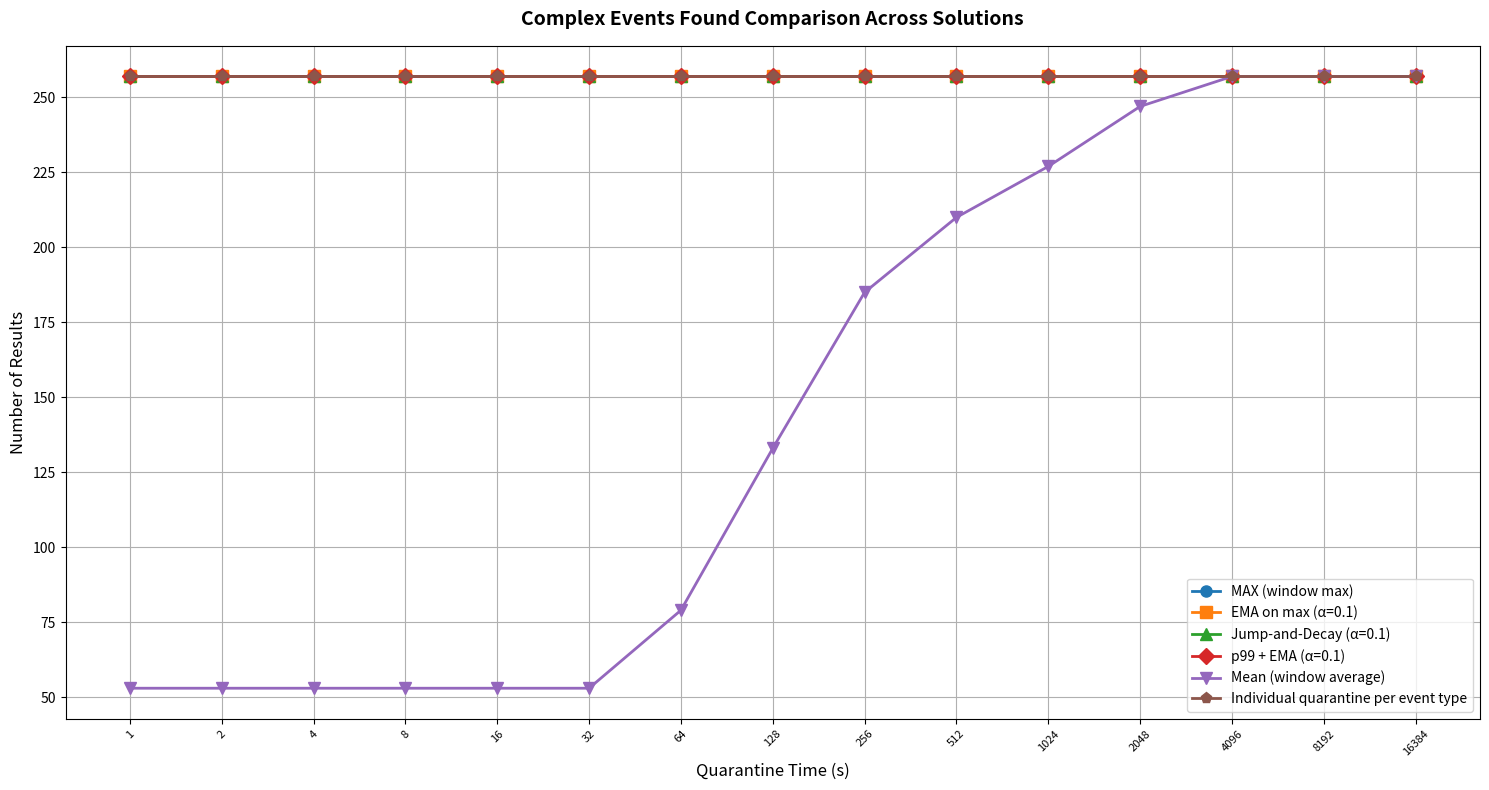
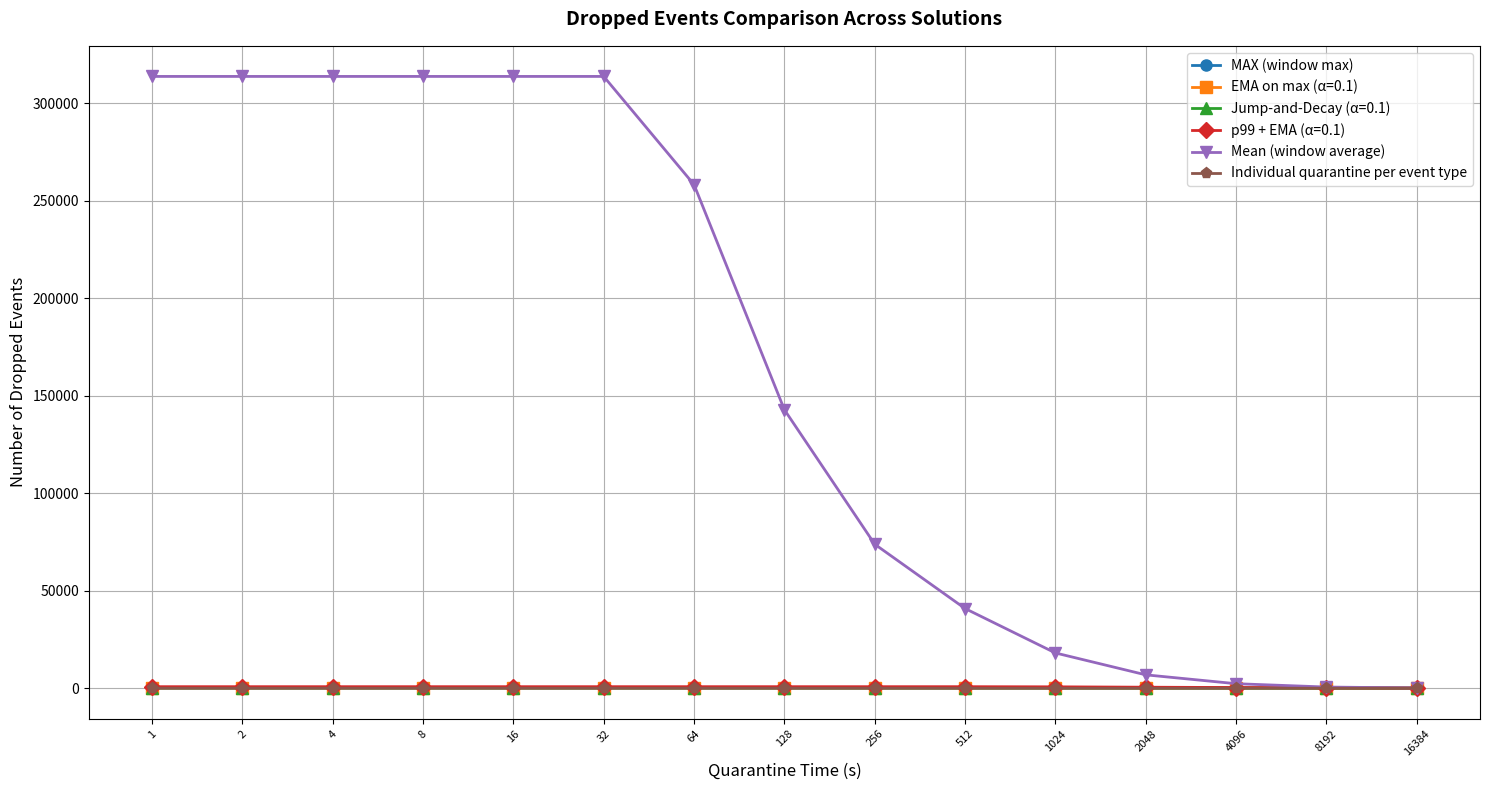
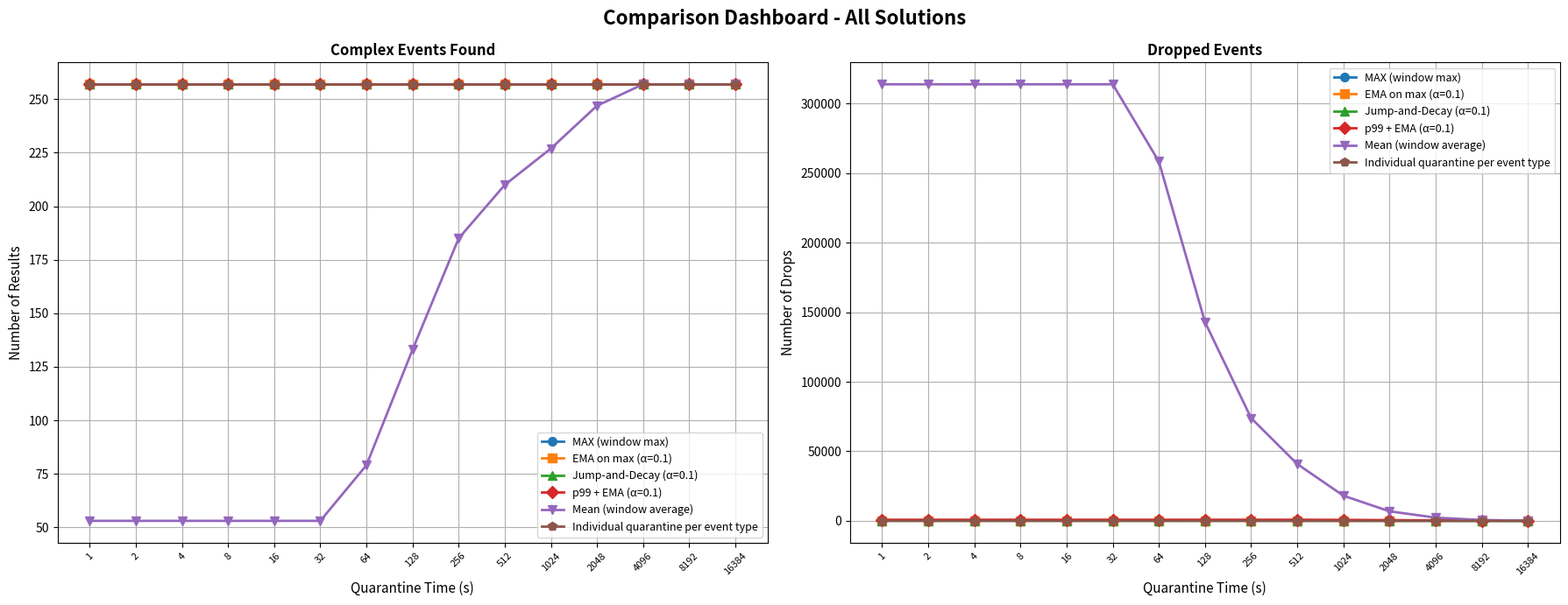
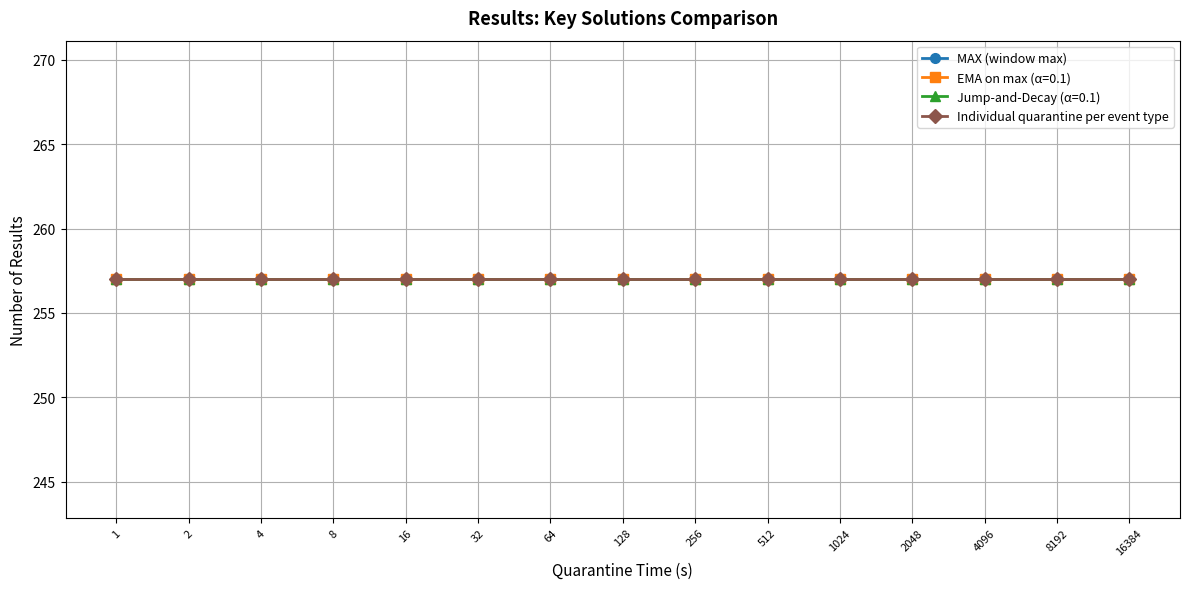
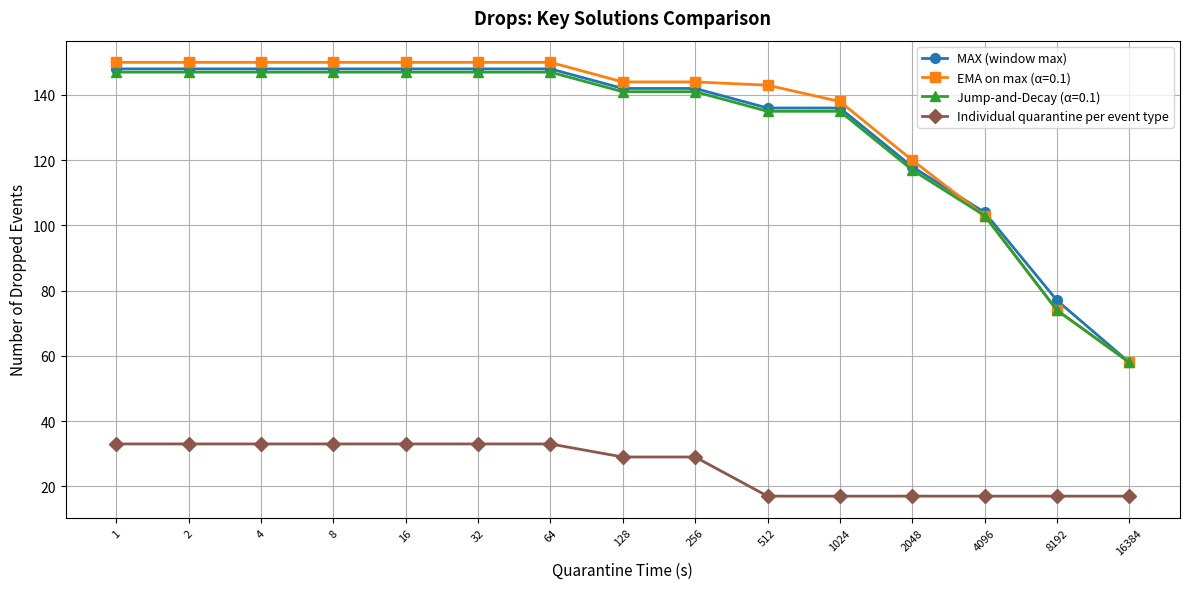

The script that saved these images, in order:
"""
Compare multiple solutions with pandas DataFrames and multi-line plots
Usage:
  python compare_solutions.py
"""
import pandas as pd
import matplotlib.pyplot as plt
import numpy as np

def load_solution_data():
    """
    Define your different solutions here.
    Each solution should have data for different quarantine times.
    """
    
    # Example: Solution 1 - MAX (window max)
    solution1 = {
        'name': 'MAX (window max)',
        'quarantine_times': [1,2,4,8,16,32,64,128,256,512,1024,2048,4096,8192,16384],
        'num_results': [257,257,257,257,257,257,257,257,257,257,257,257,257,257,257],
        'num_drops': [148,148,148,148,148,148,148,142,142,136,136,118,104,77,58],
    }
    
    # Example: Solution 2 - EMA on max (α=0.1)
    solution2 = {
        'name': 'EMA on max (α=0.1)',
        'quarantine_times': [1,2,4,8,16,32,64,128,256,512,1024,2048,4096,8192,16384],
        'num_results': [257,257,257,257,257,257,257,257,257,257,257,257,257,257,257],
        'num_drops': [150,150,150,150,150,150,150,144,144,143,138,120,103,74,58],
    }
    
    # Example: Solution 3 - Jump-and-Decay (α=0.1)
    solution3 = {
        'name': 'Jump-and-Decay (α=0.1)',
        'quarantine_times': [1,2,4,8,16,32,64,128,256,512,1024,2048,4096,8192,16384],
        'num_results': [257,257,257,257,257,257,257,257,257,257,257,257,257,257,257],
        'num_drops': [147,147,147,147,147,147,147,141,141,135,135,117,103,74,58],
    }
    
    # Example: Solution 4 - p99 + EMA (α=0.1)
    solution4 = {
        'name': 'p99 + EMA (α=0.1)',
        'quarantine_times': [1,2,4,8,16,32,64,128,256,512,1024,2048,4096,8192,16384],
        'num_results': [257,257,257,257,257,257,257,257,257,257,257,257,257,257,257],
        'num_drops': [804,804,804,804,804,804,804,802,802,800,732,543,374,250,117],
    }
    
    # Example: Solution 5 - Mean (window average)
    solution5 = {
        'name': 'Mean (window average)',
        'quarantine_times': [1,2,4,8,16,32,64,128,256,512,1024,2048,4096,8192,16384],
        'num_results': [53,53,53,53,53,53,79,133,185,210,227,247,257,257,257],
        'num_drops': [313826,313826,313826,313826,313826,313826,258312,142877,73886,40895,18113,6886,2339,631,140],
    }

    solution6 = {
        'name': 'Individual quarantine per event type',
        'quarantine_times': [1,2,4,8,16,32,64,128,256,512,1024,2048,4096,8192,16384],
        'num_results': [257,257,257,257,257,257,257,257,257,257,257,257,257,257,257],
        'num_drops': [33,33,33,33,33,33,33,29,29,17,17,17,17,17,17],
    }
    
    return [solution1,solution2,solution3,solution4,solution5,solution6]


def create_comparison_dataframe(solutions):
    """Create a pandas DataFrame for each metric comparing all solutions"""
    
    # Get quarantine times (assuming all solutions use the same times)
    quarantine_times = solutions[0]['quarantine_times']
    
    # Create DataFrames for each metric
    dfs = {}
    metrics = ['num_results', 'num_drops']
    
    for metric in metrics:
        data = {'Quarantine Time (s)': quarantine_times}
        for solution in solutions:
            data[solution['name']] = solution[metric]
        dfs[metric] = pd.DataFrame(data)
    
    return dfs


def plot_all_solutions(dfs, solutions):
    """Create multi-line plots comparing all solutions"""
    
    # Define colors for each solution
    colors = ['tab:blue', 'tab:orange', 'tab:green', 'tab:red', 'tab:purple', 'tab:brown']
    markers = ['o', 's', '^', 'D', 'v', 'p']
    
    # Get quarantine times from the first solution
    quarantine_times = solutions[0]['quarantine_times']
    
    # ======= Results Found Comparison =======
    plt.figure(figsize=(15, 8))
    x_pos = range(len(quarantine_times))
    
    for idx, solution in enumerate(solutions):
        plt.plot(x_pos, solution['num_results'], 
                marker=markers[idx], linestyle='-', linewidth=2,
                color=colors[idx], label=solution['name'], markersize=8)
    
    # Set x-ticks to show the actual quarantine times
    plt.xticks(x_pos, [str(t) for t in quarantine_times], fontsize=8, rotation=45)
    plt.title('Complex Events Found Comparison Across Solutions', fontsize=14, fontweight='bold', pad=15)
    plt.xlabel('Quarantine Time (s)', fontsize=12)
    plt.ylabel('Number of Results', fontsize=12)
    plt.legend(fontsize=10, loc='best')
    plt.grid(True)
    plt.tight_layout()
    plt.savefig("comparison_results.png", dpi=300, bbox_inches='tight')
    print("✓ Saved: comparison_results.png")
    
    # ======= Drops Comparison (IMPORTANT!) =======
    plt.figure(figsize=(15, 8))
    x_pos = range(len(quarantine_times))
    
    for idx, solution in enumerate(solutions):
        plt.plot(x_pos, solution['num_drops'], 
                marker=markers[idx], linestyle='-', linewidth=2,
                color=colors[idx], label=solution['name'], markersize=8)
    
    # Set x-ticks to show the actual quarantine times
    plt.xticks(x_pos, [str(t) for t in quarantine_times], fontsize=8, rotation=45)
    plt.title('Dropped Events Comparison Across Solutions', fontsize=14, fontweight='bold', pad=15)
    plt.xlabel('Quarantine Time (s)', fontsize=12)
    plt.ylabel('Number of Dropped Events', fontsize=12)
    plt.legend(fontsize=10, loc='best')
    plt.grid(True)
    plt.tight_layout()
    plt.savefig("comparison_drops.png", dpi=300, bbox_inches='tight')
    print("✓ Saved: comparison_drops.png")
    
    # ======= Combined Dashboard (2 subplots) =======
    fig, axes = plt.subplots(1, 2, figsize=(18, 7))
    fig.suptitle('Comparison Dashboard - All Solutions', fontsize=16, fontweight='bold', y=0.98)
    
    x_pos = range(len(quarantine_times))
    
    # Results Found
    for idx, solution in enumerate(solutions):
        axes[0].plot(x_pos, solution['num_results'], 
                       marker=markers[idx], linestyle='-', linewidth=2,
                       color=colors[idx], label=solution['name'], markersize=7)
    
    axes[0].set_xticks(x_pos)
    axes[0].set_xticklabels([str(t) for t in quarantine_times], fontsize=8, rotation=45)
    axes[0].set_title('Complex Events Found', fontweight='bold', fontsize=12)
    axes[0].set_xlabel('Quarantine Time (s)', fontsize=11)
    axes[0].set_ylabel('Number of Results', fontsize=11)
    axes[0].legend(fontsize=9, loc='best')
    axes[0].grid(True)
    
    # Drops
    for idx, solution in enumerate(solutions):
        axes[1].plot(x_pos, solution['num_drops'], 
                       marker=markers[idx], linestyle='-', linewidth=2,
                       color=colors[idx], label=solution['name'], markersize=7)
    
    axes[1].set_xticks(x_pos)
    axes[1].set_xticklabels([str(t) for t in quarantine_times], fontsize=8, rotation=45)
    axes[1].set_title('Dropped Events', fontweight='bold', fontsize=12)
    axes[1].set_xlabel('Quarantine Time (s)', fontsize=11)
    axes[1].set_ylabel('Number of Drops', fontsize=11)
    axes[1].legend(fontsize=9, loc='best')
    axes[1].grid(True)
    
    plt.tight_layout()
    plt.savefig("comparison_dashboard.png", dpi=300, bbox_inches='tight')
    print("✓ Saved: comparison_dashboard.png")


def plot_top_three(solutions):
    """Plot results and drops for the key solutions (includes solution 6)."""
    top_names = [
        'MAX (window max)',
        'EMA on max (α=0.1)',
        'Jump-and-Decay (α=0.1)',
        'Individual quarantine per event type',
    ]
    top_solutions = [s for s in solutions if s['name'] in top_names]
    colors = ['tab:blue', 'tab:orange', 'tab:green', 'tab:brown']
    markers = ['o', 's', '^', 'D']
    quarantine_times = top_solutions[0]['quarantine_times']
    x_pos = range(len(quarantine_times))

    # Results
    plt.figure(figsize=(12, 6))
    for idx, solution in enumerate(top_solutions):
        plt.plot(x_pos, solution['num_results'],
                 marker=markers[idx % len(markers)], linestyle='-', linewidth=2,
                 color=colors[idx % len(colors)], label=solution['name'], markersize=7)
    plt.xticks(x_pos, [str(t) for t in quarantine_times], fontsize=8, rotation=45)
    plt.title('Results: Key Solutions Comparison', fontsize=13, fontweight='bold', pad=12)
    plt.xlabel('Quarantine Time (s)', fontsize=11)
    plt.ylabel('Number of Results', fontsize=11)
    plt.legend(fontsize=9, loc='best')
    plt.grid(True)
    plt.tight_layout()
    plt.savefig("comparison_results_top3.png", dpi=300, bbox_inches='tight')
    print("✓ Saved: comparison_results_top3.png")

    # Drops
    plt.figure(figsize=(12, 6))
    for idx, solution in enumerate(top_solutions):
        plt.plot(x_pos, solution['num_drops'],
                 marker=markers[idx % len(markers)], linestyle='-', linewidth=2,
                 color=colors[idx % len(colors)], label=solution['name'], markersize=7)
    plt.xticks(x_pos, [str(t) for t in quarantine_times], fontsize=8, rotation=45)
    plt.title('Drops: Key Solutions Comparison', fontsize=13, fontweight='bold', pad=12)
    plt.xlabel('Quarantine Time (s)', fontsize=11)
    plt.ylabel('Number of Dropped Events', fontsize=11)
    plt.legend(fontsize=9, loc='best')
    plt.grid(True)
    plt.tight_layout()
    plt.savefig("comparison_drops_top3.png", dpi=300, bbox_inches='tight')
    print("✓ Saved: comparison_drops_top3.png")


def print_comparison_tables(dfs):
    """Print comparison tables for each metric"""
    
    metrics = {
        'num_results': 'Number of Results Found',
        'num_drops': 'Number of Dropped Events'
    }
    
    print("\n" + "="*100)
    print("COMPARISON TABLES")
    print("="*100)
    
    for metric_key, metric_name in metrics.items():
        print(f"\n{metric_name}:")
        print("-" * 100)
        print(dfs[metric_key].to_string(index=False))
        print()


def save_to_excel(dfs, filename='solution_comparison.xlsx'):
    """Save all comparison tables to an Excel file with multiple sheets"""
    
    with pd.ExcelWriter(filename, engine='openpyxl') as writer:
        dfs['num_results'].to_excel(writer, sheet_name='Results Found', index=False)
        dfs['num_drops'].to_excel(writer, sheet_name='Drops', index=False)
    
    print(f"✓ Saved comparison data to: {filename}")


if __name__ == "__main__":
    print("\n" + "="*100)
    print("MULTI-SOLUTION COMPARISON TOOL")
    print("="*100)
    
    # Load data for all solutions
    solutions = load_solution_data()
    print(f"\nLoaded {len(solutions)} solutions for comparison:")
    for i, sol in enumerate(solutions, 1):
        print(f"  {i}. {sol['name']}")
    
    # Create comparison DataFrames
    dfs = create_comparison_dataframe(solutions)
    
    # Print comparison tables
    print_comparison_tables(dfs)
    
    # Save to Excel
    try:
        save_to_excel(dfs)
    except ImportError:
        print("\n⚠ openpyxl not installed. Skipping Excel export.")
        print("  Install with: pip install openpyxl")
    
    # Create all comparison plots
    print("\nGenerating comparison plots...")
    plot_all_solutions(dfs, solutions)
    plot_top_three(solutions)
    
    print("\n" + "="*100)
    print("DONE! Check the generated PNG files.")
    print("="*100 + "\n")
